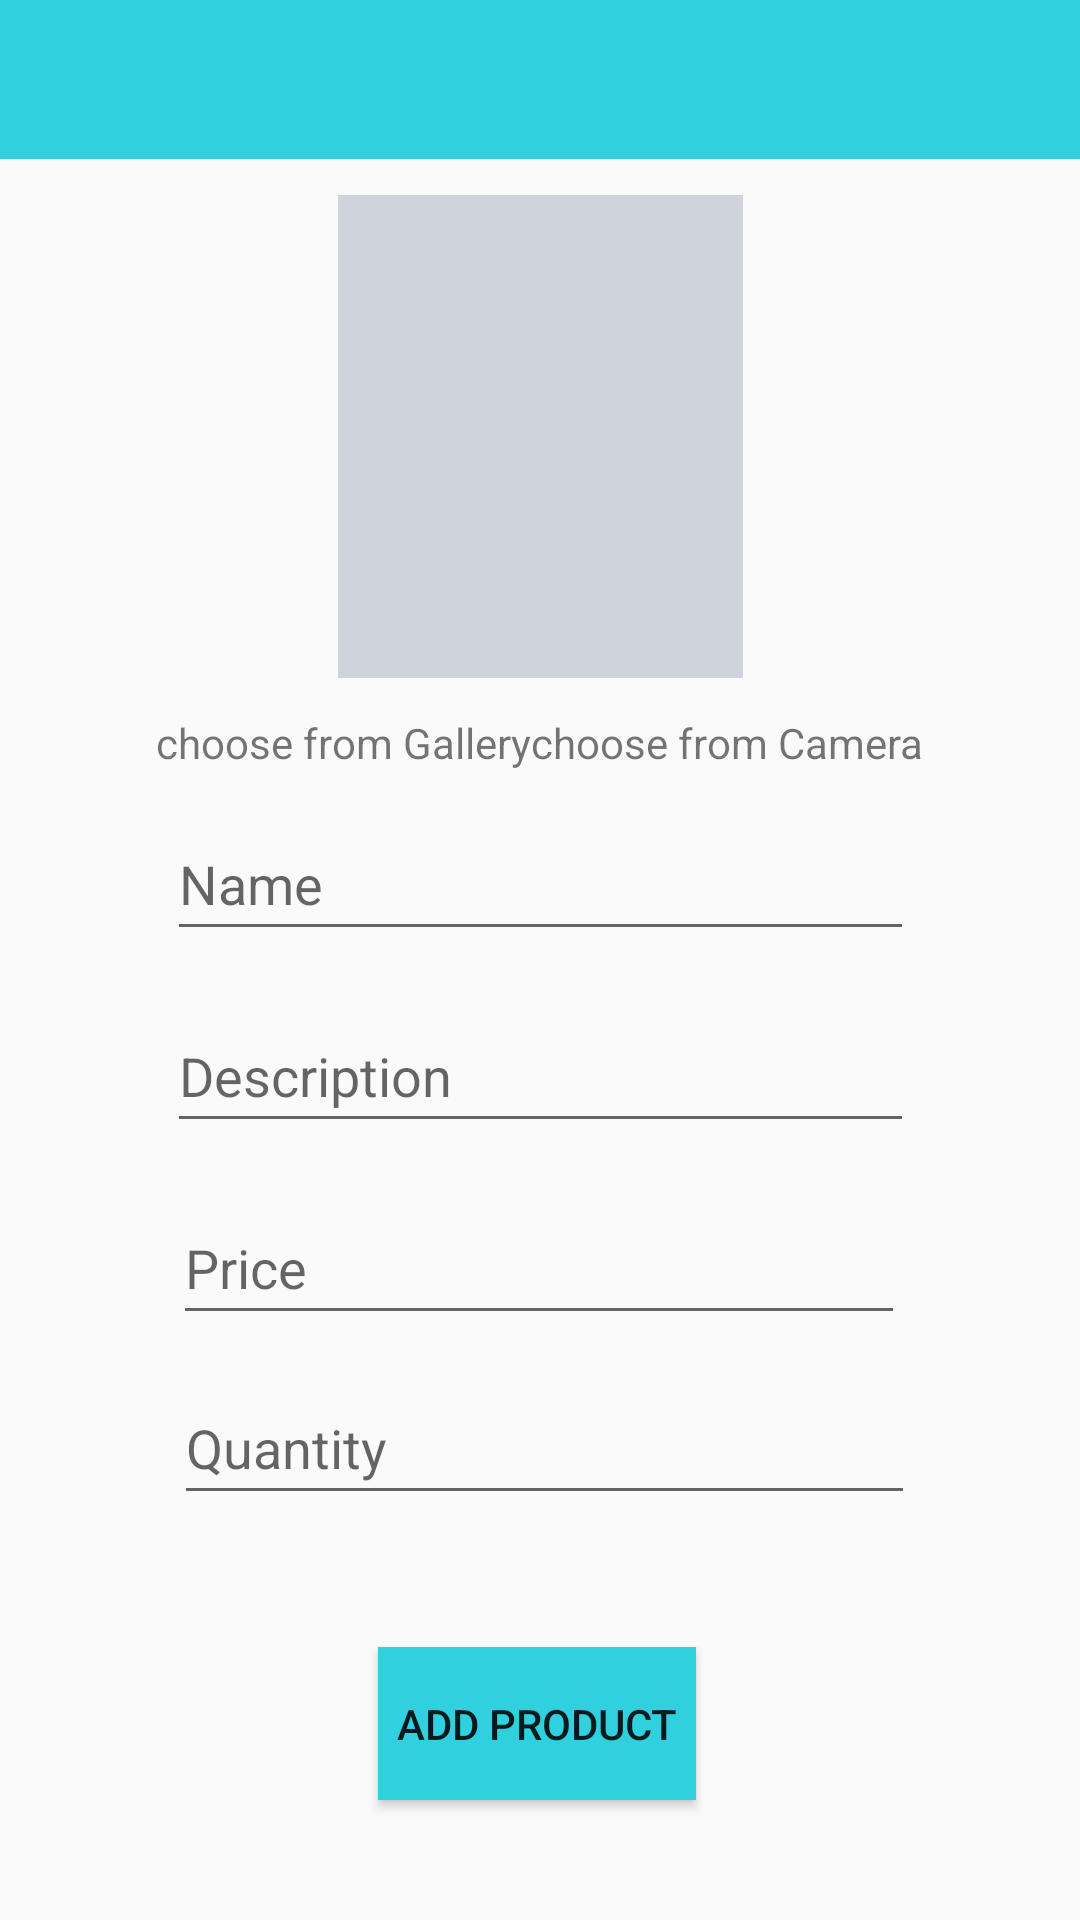

Write the Android layout XML for this screen, with the resource values it uses.
<!-- AndroidManifest.xml: application theme Theme.Babybuy -->
<!-- res/layout/activity_add_product.xml -->
<?xml version="1.0" encoding="utf-8"?>
<androidx.constraintlayout.widget.ConstraintLayout xmlns:android="http://schemas.android.com/apk/res/android"
    xmlns:app="http://schemas.android.com/apk/res-auto"
    xmlns:tools="http://schemas.android.com/tools"
    android:layout_width="match_parent"
    android:layout_height="match_parent"
    tools:context=".Activity.AddProductActivity">

    <LinearLayout
        android:id="@+id/toptoolbar"
        android:layout_width="match_parent"
        android:layout_height="53dp"
        android:background="#30d0df"
        app:layout_constraintEnd_toEndOf="parent"
        app:layout_constraintStart_toStartOf="parent"
        app:layout_constraintTop_toTopOf="parent">

        <ImageView
            android:id="@+id/backimgf"
            android:layout_width="40dp"
            android:layout_height="40dp"
            android:layout_gravity="left|center"
            android:layout_marginStart="5dp"
            android:background="@drawable/ic_arrow_back"
            android:contentDescription="TODO" />

    </LinearLayout>

    <ImageView
        android:id="@+id/productaddimageid"
        android:layout_width="135dp"
        android:layout_height="161dp"
        android:layout_marginTop="12dp"
        android:background="@color/bbcolor"
        android:backgroundTint="#CFD3DC"
        android:scaleType="centerCrop"
        app:layout_constraintEnd_toEndOf="parent"
        app:layout_constraintStart_toStartOf="parent"
        app:layout_constraintTop_toBottomOf="@+id/toptoolbar" />

    <LinearLayout
        android:id="@+id/productlinear"
        android:layout_width="match_parent"
        android:layout_height="wrap_content"
        android:layout_marginTop="12dp"
        android:gravity="center"
        app:layout_constraintEnd_toEndOf="parent"
        app:layout_constraintHorizontal_bias="0.0"
        app:layout_constraintStart_toStartOf="parent"
        app:layout_constraintTop_toBottomOf="@+id/productaddimageid">

        <TextView
            android:id="@+id/productaddfromgallery"
            android:layout_width="wrap_content"
            android:layout_height="match_parent"
            android:layout_marginRight="@dimen/_10sdp"
            android:text="choose from Gallery" />

        <TextView
            android:id="@+id/productaddfromcamera"
            android:layout_width="wrap_content"
            android:layout_height="wrap_content"
            android:layout_marginLeft="@dimen/_10sdp"
            android:text="choose from Camera" />

    </LinearLayout>

    <EditText
        android:id="@+id/productaddtitleid"
        android:layout_width="249dp"
        android:layout_height="48dp"
        android:layout_marginTop="12dp"
        android:ems="10"
        android:hint="Name"
        android:inputType="textPersonName"
        android:minHeight="48dp"
        app:layout_constraintEnd_toEndOf="parent"
        app:layout_constraintStart_toStartOf="parent"
        app:layout_constraintTop_toBottomOf="@+id/productlinear" />

    <EditText
        android:id="@+id/productadddesid"
        android:layout_width="249dp"
        android:layout_height="48dp"
        android:layout_marginTop="16dp"
        android:ems="10"
        android:hint="Description"
        android:inputType="textPersonName"
        android:minHeight="48dp"
        app:layout_constraintEnd_toEndOf="parent"
        app:layout_constraintStart_toStartOf="parent"
        app:layout_constraintTop_toBottomOf="@+id/productaddtitleid" />

    <EditText
        android:id="@+id/productaddpriceid"
        android:layout_width="244dp"
        android:layout_height="48dp"
        android:layout_marginTop="80dp"
        android:ems="10"
        android:hint="Price"
        android:inputType="number"
        android:minHeight="48dp"
        app:layout_constraintEnd_toEndOf="parent"
        app:layout_constraintHorizontal_bias="0.497"
        app:layout_constraintStart_toStartOf="parent"
        app:layout_constraintTop_toBottomOf="@+id/productaddtitleid" />

    <EditText
        android:id="@+id/productaddquantityid"
        android:layout_width="247dp"
        android:layout_height="48dp"
        android:layout_marginTop="140dp"
        android:ems="10"
        android:hint="Quantity"
        android:inputType="number"
        android:minHeight="48dp"
        app:layout_constraintEnd_toEndOf="parent"
        app:layout_constraintHorizontal_bias="0.512"
        app:layout_constraintStart_toStartOf="parent"
        app:layout_constraintTop_toBottomOf="@+id/productaddtitleid" />

    <Button
        android:id="@+id/productaddbtnid"
        android:layout_width="106dp"
        android:layout_height="51dp"
        android:layout_marginTop="44dp"
        android:background="#30d0df"
        android:text="Add Product"
        app:layout_constraintEnd_toEndOf="@+id/productaddquantityid"
        app:layout_constraintHorizontal_bias="0.482"
        app:layout_constraintStart_toStartOf="@+id/productaddquantityid"
        app:layout_constraintTop_toBottomOf="@+id/productaddquantityid" />
</androidx.constraintlayout.widget.ConstraintLayout>
<!-- resources referenced by this layout -->
<resources>
  <color name="bbcolor">#000</color>
  <style name="Theme.Babybuy" parent="Theme.AppCompat.DayNight.NoActionBar">
          
          <item name="colorPrimary">@color/purple_500</item>
          <item name="colorPrimaryVariant">#000</item>
          <item name="colorOnPrimary">@color/white</item>
          
          <item name="colorSecondary">@color/teal_200</item>
          <item name="colorSecondaryVariant">@color/teal_700</item>
          <item name="colorOnSecondary">@color/black</item>
          
          <item name="android:statusBarColor">?attr/colorPrimaryVariant</item>
          
      </style>
  <color name="purple_500">#C11515</color>
  <color name="white">#F4EFEF</color>
  <color name="teal_200">#C11515</color>
  <color name="teal_700">#C11515</color>
  <color name="black">#0C0C0C</color>
</resources>
